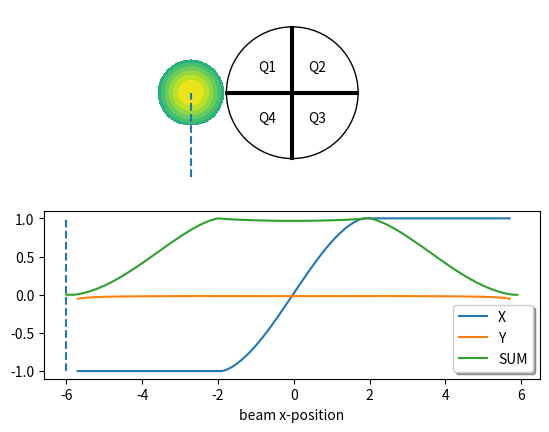

The matplotlib source for this figure: (Note: this script raises an exception after producing the figure.)
import numpy as np
import matplotlib.pyplot as plt 

def is_in_qpd_quadrant(qpd_diameter, quadrant_id):
    def is_inside_qpd(qpd_diameter):
        r = (xg**2 + yg**2)**0.5
        return r <= qpd_diameter / 2

    def is_in_quadrant(quadrant_id):
        g = qpd_gap / 2
        if quadrant_id == 1:
            return (xg < -g) & (yg > g)
        elif quadrant_id == 2:
            return (xg > g) & (yg > g)
        elif quadrant_id == 3:
            return (xg > g) & (yg < -g)
        elif quadrant_id == 4:
            return (xg < -g) & (yg < -g)
        else:
            print('Invalid quadrant_id in is_in_quadrant()')

    return is_inside_qpd(qpd_diameter) & is_in_quadrant(quadrant_id)


def define_beam(beam_pos, beam_cutoff_diameter, beam_type):
    def uniform_beam(beam_pos, beam_cutoff_diameter):
        beam = np.ones_like(xg)
        beam[~is_inside_beam_cutoff(beam_pos, beam_cutoff_diameter)] = 0
        return beam

    def gaussian_beam(beam_pos, beam_cutoff_diameter, gaussian_width):
        bx = beam_pos[0]
        by = beam_pos[1]

        sigma_x = gaussian_width
        sigma_y = gaussian_width

        dx = (xg - bx)**2 / (2 * sigma_x**2)
        dy = (yg - by)**2 / (2 * sigma_y**2)
        
        beam = np.exp(-(dx + dy))

        beam[~is_inside_beam_cutoff(beam_pos, beam_cutoff_diameter)] = 0
        return beam

    def is_inside_beam_cutoff(beam_pos, beam_cutoff_diameter):
        bx = beam_pos[0]
        by = beam_pos[1]
        r = ((xg - bx)**2 + (yg - by)**2)**0.5
        return r <= beam_cutoff_diameter / 2

    if beam_type == 'uniform':
        return uniform_beam(beam_pos, beam_cutoff_diameter)
    elif beam_type == 'gaussian':
        gaussian_width = beam_cutoff_diameter / 2
        return gaussian_beam(beam_pos, beam_cutoff_diameter, gaussian_width)
    else:
        print('Invalid beam_type in define_beam()')


def evaluate_qpd(beam_pos, beam_cutoff_diameter, beam_type):
    def calc_qpd_outputs(q_count):
        Q1 = q_count[0]
        Q2 = q_count[1]
        Q3 = q_count[2]
        Q4 = q_count[3]
        Xdiff = (Q2 + Q3) - (Q4 + Q1)
        Ydiff = (Q1 + Q2) - (Q3 + Q4)
        SUM = Q1 + Q2 + Q3 + Q4
        return Xdiff, Ydiff, SUM

    def normalise_qpd(Xdiff, Ydiff, SUM):
        X = Xdiff / SUM
        Y = Ydiff / SUM
        return X, Y

    def integrate_quadrants(beam_pos, beam_cutoff_diameter, beam_type):
        q_count = np.zeros(4)
        for i in range(0, 4):
            quadrant_id = i + 1
            b = define_beam(beam_pos, beam_cutoff_diameter, beam_type)
            b1 = b[is_in_qpd_quadrant(qpd_diameter, quadrant_id)]
            q_count[i] = np.sum(b1)
            #q_count[i] = np.sum(is_inside_beam(beam_pos, beam_diameter) & is_inside_qpd(qpd_diameter) & is_in_quadrant(quadrant_id))
        return q_count

    q_count = integrate_quadrants(beam_pos, beam_cutoff_diameter, beam_type)
    Xdiff, Ydiff, SUM = calc_qpd_outputs(q_count)
    X, Y = normalise_qpd(Xdiff, Ydiff, SUM)
    return X, Y, SUM

x = np.arange(-10, 10, 0.05)
y = np.arange(-5, 5, 0.05)
xg, yg = np.meshgrid(x, y)

qpd_diameter = 7.8 # [mm]
qpd_gap = 0.1 # mm

beam_pos = (0, 0)
beam_diameter = 8
beam_type = 'uniform' # 'uniform' or 'gaussian'
X, Y, SUM = evaluate_qpd(beam_pos, beam_diameter, beam_type)
print(X, Y, SUM)

beam_diameter = qpd_diameter / 2 # ideally qpd_diameter / 2
beam_type = 'gaussian' # 'uniform' or 'gaussian'

# set beam positions for iteration:
bx_array = np.arange(-6, 6, 0.1) 
by_array = np.zeros_like(bx_array)

qpd_X = np.zeros_like(by_array)
qpd_Y= np.zeros_like(by_array)
qpd_SUM = np.zeros_like(by_array)

for i in range(len(by_array)):
    beam_pos = (bx_array[i], by_array[i])
    qpd_X[i], qpd_Y[i], qpd_SUM[i] = evaluate_qpd(beam_pos, beam_diameter, beam_type)


def plot_qpd_diagram(beam_pos, sweep_axis):
    fig, ax = plt.subplots(2, 1)

    # Beam
    z = define_beam(beam_pos, beam_diameter, beam_type)
    z[z==0] = np.nan
    n_levels = 15
    levels = np.linspace(0, 1, n_levels + 1)
    ax[0].contourf(xg, yg, z, levels=levels)
    #beam = plt.Circle((beam_pos), beam_diameter / 2, color='g', fill=True)
    #ax[0].add_artist(beam)
 
    # QPD
    qpd = plt.Circle((0, 0), qpd_diameter / 2, color='k', fill=False)
    ax[0].add_artist(qpd)

    ax[0].plot([-qpd_diameter / 2, qpd_diameter/2], [qpd_gap/2, qpd_gap/2], color='k') # top horizontal line
    ax[0].plot([-qpd_diameter / 2, qpd_diameter/2], [-qpd_gap/2, -qpd_gap/2], color='k') # bottom horizontal line
    ax[0].plot([qpd_gap/2, qpd_gap/2], [-qpd_diameter / 2, qpd_diameter/2], color='k') # right vertical line
    ax[0].plot([-qpd_gap/2, -qpd_gap/2], [-qpd_diameter / 2, qpd_diameter/2], color='k') # left vertical line

    ax[0].text(-1.5, 1.5, 'Q1', horizontalalignment='center', verticalalignment='center')
    ax[0].text(1.5, 1.5, 'Q2', horizontalalignment='center', verticalalignment='center')
    ax[0].text(1.5, -1.5, 'Q3', horizontalalignment='center', verticalalignment='center')
    ax[0].text(-1.5, -1.5, 'Q4', horizontalalignment='center', verticalalignment='center')

    ax[0].axis('equal')
    #ax[0].set(ylim=(-6, 6))
    ax[0].axis('off')

    if sweep_axis == 'x':
        ax[1].plot(bx_array, qpd_X, label='X')
        ax[1].plot(bx_array, qpd_Y, label='Y')
        ax[1].plot(bx_array, qpd_SUM/np.max(qpd_SUM), label='SUM')
        ax[0].plot([beam_pos[0], beam_pos[0]], [-5, 0], color='C0', linestyle='--') # vertical dotted line on beam midpoint
        ax[1].plot([beam_pos[0], beam_pos[0]], [-1, 1], color='C0', linestyle='--') # vertical dotted line on graph
        ax[1].set_xlabel('beam x-position')
    elif sweep_axis == 'y':
        ax[1].plot(by_array, qpd_X)
        ax[1].plot(by_array, qpd_Y)
        ax[1].plot(by_array, qpd_SUM/np.max(qpd_SUM))
        ax[0].plot([-5, 0], [beam_pos[1], beam_pos[1]], color='C1', linestyle='--') # horizontal dotted line on beam midpoint
        ax[1].plot([beam_pos[1], beam_pos[1]], [-1, 1], color='C1', linestyle='--') # vertical dotted line on graph

    legend = ax[1].legend(loc='lower right', shadow=True)
    #plt.show() 

    # naming files
    fig_name = ('{:0>3d}'.format(i) + '_bt=' + beam_type
        + '_' + sweep_axis 
        + '-sweep_bx={:.1f}'.format(beam_pos[0]) + '_by={:.1f}'.format(beam_pos[1])
        + '_bd={:.2f}'.format(beam_diameter)) 
    folder_name = ('bt=' + beam_type 
        + '_' + sweep_axis + '-sweep'
        + '_bd={:.2f}'.format(beam_diameter))
    folder_path = os.path.join('figures', folder_name)
    if not(os.path.exists(folder_path)):
        os.mkdir(folder_path)
    fig_path = os.path.join(folder_path, f'{fig_name}.png')
    plt.savefig(fig_path, format='png')

for i in range(0, len(by_array), 1):
    beam_pos = (bx_array[i], by_array[i])
    plot_qpd_diagram(beam_pos, 'x')

def nqd(x): # normalise by qpd diameter
    return x / qpd_diameter


beam_diameter = qpd_diameter / 2 # ideally qpd_diameter / 2

# set beam positions for iteration:
bx_array = np.arange(0, 2, 0.1) 
by_array = np.zeros_like(bx_array)

qpd_X = np.zeros_like(by_array)
qpd_Y= np.zeros_like(by_array)
qpd_SUM = np.zeros_like(by_array)

# Gaussian Beam
beam_type = 'gaussian' # 'uniform' or 'gaussian'

for i in range(len(by_array)):
    beam_pos = (bx_array[i], by_array[i])
    qpd_X[i], qpd_Y[i], qpd_SUM[i] = evaluate_qpd(beam_pos, beam_diameter, beam_type)

plt.plot(nqd(bx_array), qpd_X, label='(a) Gaussian intensity profile')

# Uniform beam
beam_type = 'uniform' # 'uniform' or 'gaussian'

for i in range(len(by_array)):
    beam_pos = (bx_array[i], by_array[i])
    qpd_X[i], qpd_Y[i], qpd_SUM[i] = evaluate_qpd(beam_pos, beam_diameter, beam_type)

plt.plot(nqd(bx_array), qpd_X, label='(b) Uniform intensity profile')

plt.legend()
plt.xlabel('$x \\, / \\, d_{QPD}$')
plt.ylabel('X')

plt.savefig(os.path.join('figures', 'gaussian-vs-uniform-beam.svg'), format='svg')

def qpd_sensitivity(beam_diameter):
    return beam_diameter / 2

def qpd_const_intensity(beam_diameter):
    return (qpd_diameter - beam_diameter) / 2

def nqd(x): # normalise by qpd diameter
    return x / qpd_diameter

qpd_diameter = 7.8 # [mm]
beam_diameters = np.arange(0, qpd_diameter, 0.1)

fig, ax = plt.subplots()

plt.plot(nqd(beam_diameters), nqd(qpd_sensitivity(beam_diameters)), label='(a) Max. detectable deflection (higher better)')
plt.plot(nqd(beam_diameters), nqd(qpd_const_intensity(beam_diameters)), label='(b) Max. deflection at constant intensity (higher better)')

plt.xlabel('$d_{beam} \\, / \\, d_{QPD}$')
plt.ylabel('$\Delta x \\, / \\, d_{QPD}$')
ax.legend(loc='lower center')

plt.savefig(os.path.join('figures', 'qpd-sensitivity-vs-beam-diameter.svg'), format='svg')